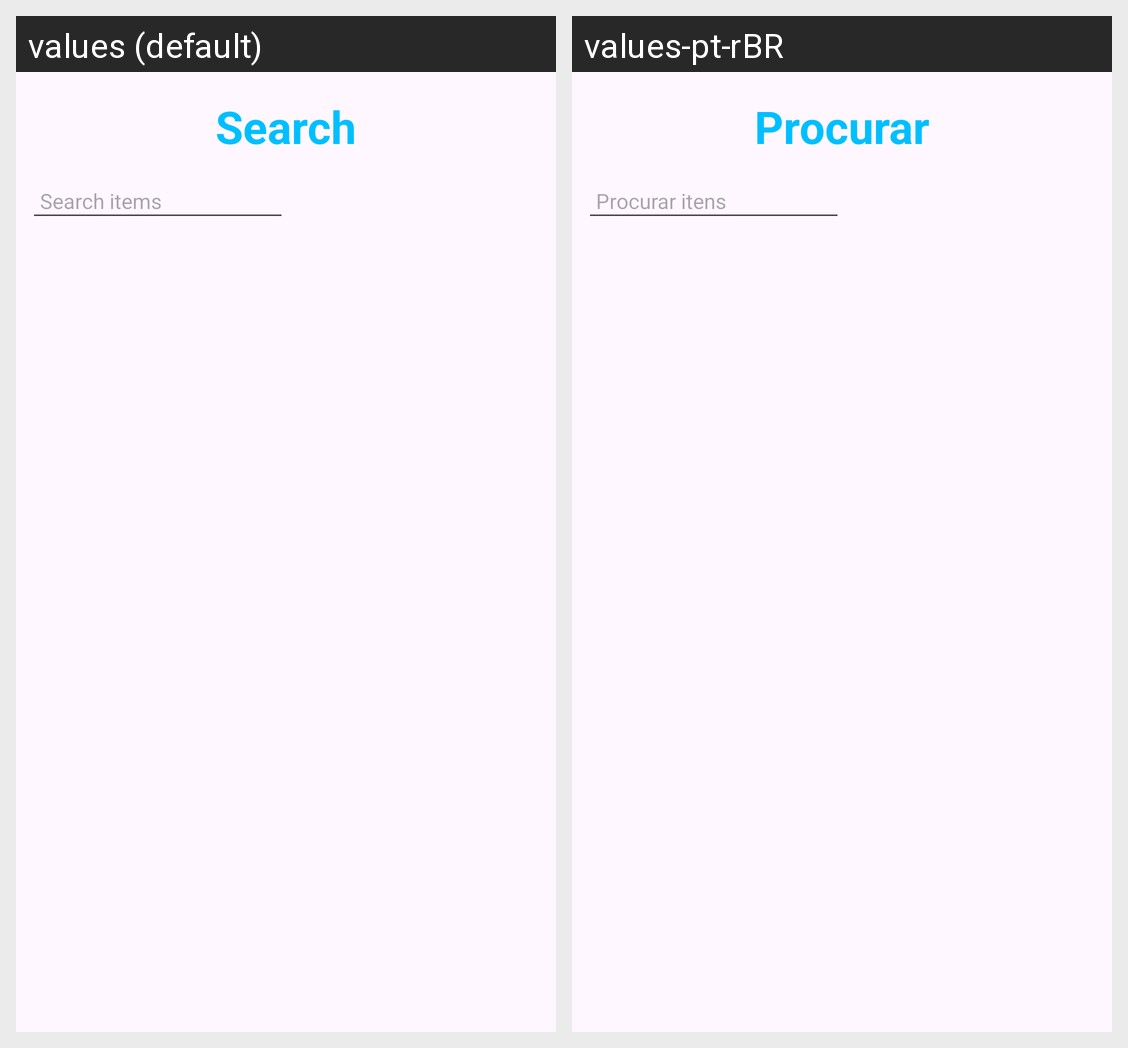

The Android screen above is rendered under two locales of the same app. Produce the string resources it draws, with the default and per-locale values.
Android screen res/layout/fragment_search.xml rendered under 2 locales, left to right: values (default), values-pt-rBR. Device: Nexus 5 (rendered at 1080×1920; each locale shown at half size, 540×960, under a caption strip naming it); theme Theme.Devmovel1.
Strings drawn on this screen, with the default value and each locale's value (text and hints the layout hard-codes, and strings that could not be matched under every locale, appear in the picture but are not listed):

str_search
  values: Search
  values-pt-rBR: Procurar

str_search_items
  values: Search items
  values-pt-rBR: Procurar itens
